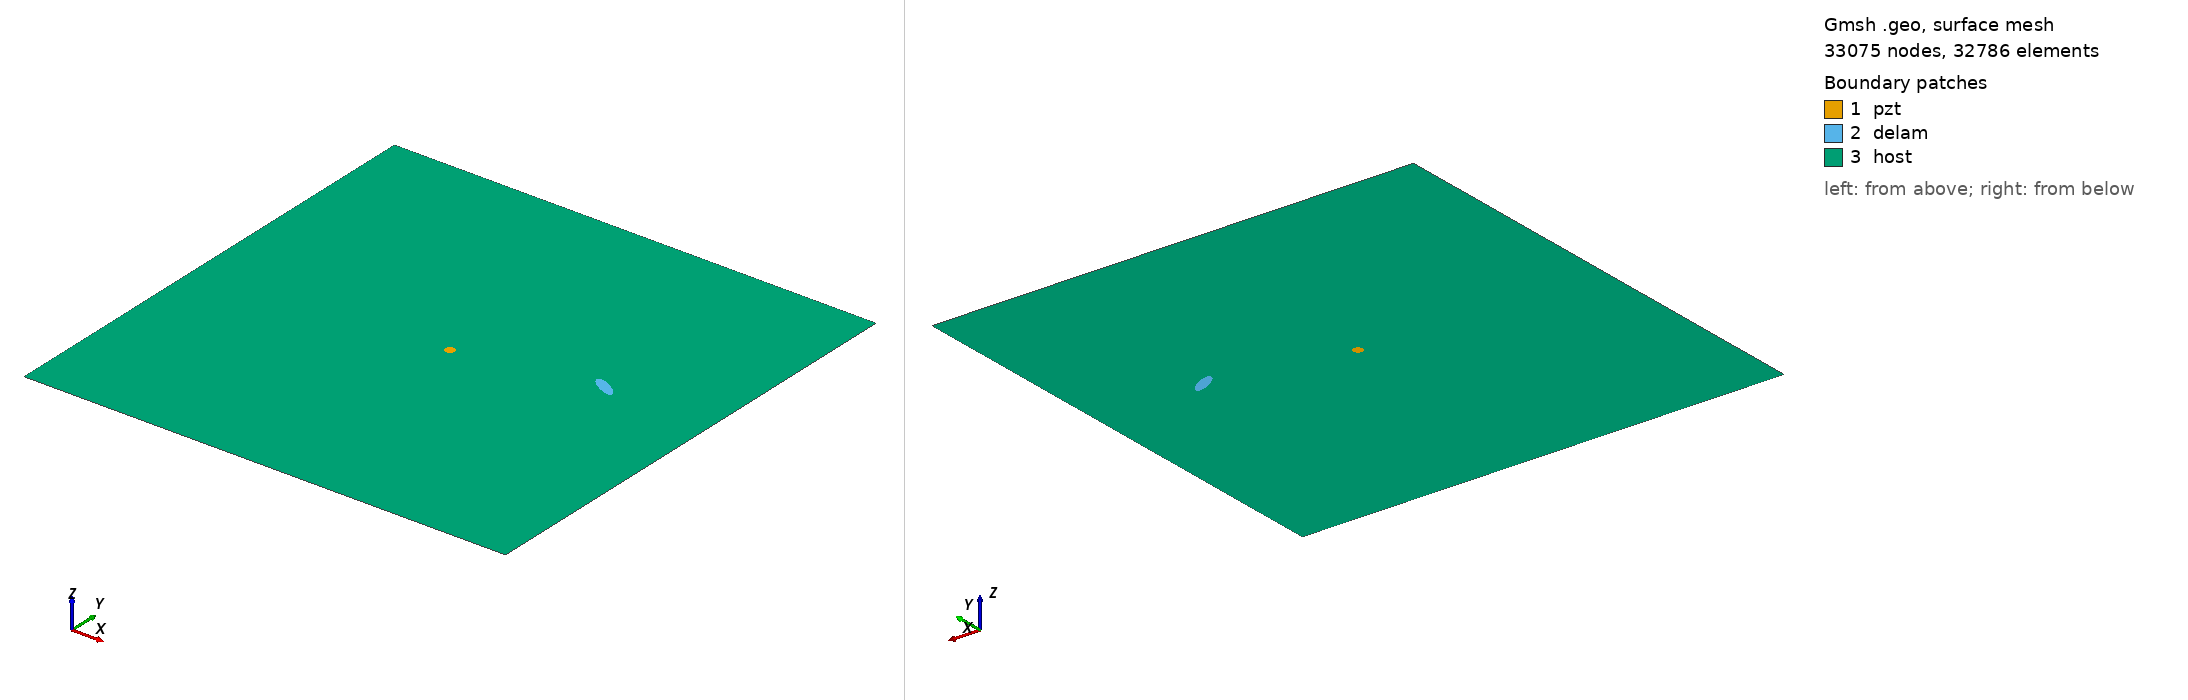

Gmsh geometry script, surface-meshed: 33075 nodes, 32786 surface elements. Boundary patches (legend numbers): 1 pzt, 2 delam, 3 host. Left view from above one corner, right view from below the opposite corner. Legend entries are the model's physical surfaces. The drawing asked Gmsh for element sizes between 1% and 20% of the model's largest extent; the script's own settings can give other sizes.

=== m2_50_delam1_position_no_58_a_15mm_b_5mm_angle_150.geo (drawn) ===
SetFactory("OpenCASCADE");
L=0.500000; 
W=0.500000; 
a=0.015000; 
b=0.005000; 
x=0.388889; 
y=0.277778; 
alpha=0.833333 *Pi; 
r=0.005000; 
xpzt=0.250000; 
ypzt=0.250000; 
//+
Point(1) = {0, 0, 0, 1.0};
//+
Point(2) = {L, 0, 0, 1.0};
//+
Point(3) = {L, W, 0, 1.0};
//+
Point(4) = {0, W, 0, 1.0};
//+
Line(1) = {1, 2};
//+
Line(2) = {2, 3};
//+
Line(3) = {3, 4};
//+
Line(4) = {4, 1};
//+
Circle(5) = {xpzt, ypzt, -0, r, 0, 2*Pi};
//+
Ellipse(6) = {x, y, -0, a, b, 0, 2*Pi};
//+
Rotate {{0, 0, 1}, {x, y, 0}, alpha} {
  Curve{6}; 
}
//+
Curve Loop(1) = {4, 1, 2, 3};
//+
Curve Loop(2) = {6};
//+
Curve Loop(3) = {5};
//+
Curve Loop(4) = {6};
//+
Curve Loop(5) = {5};
//+
Plane Surface(1) = {5};
//+
Plane Surface(2) = {4};
//+
Plane Surface(3) = {1, 2, 3};
//+
Point(9) = {xpzt, ypzt, 0, 1.0};
//+
Point{9} In Surface {1};// mesh node at centre of pzt
//+
Physical Surface("pzt") = {1};
//+
Physical Surface("delam") = {2};
//+
Physical Surface("host") = {3};

Mesh.Algorithm = 6; // Frontal
Mesh.CharacteristicLengthFactor = 0.070000;
Mesh.CharacteristicLengthMin = 0.001000;
Mesh.CharacteristicLengthMax = 0.200000;
Mesh.RecombineAll = 1; // Apply recombination algorithm
Mesh.SubdivisionAlgorithm = 1; // 1: all quadrangles
Mesh.Smoothing = 1;
